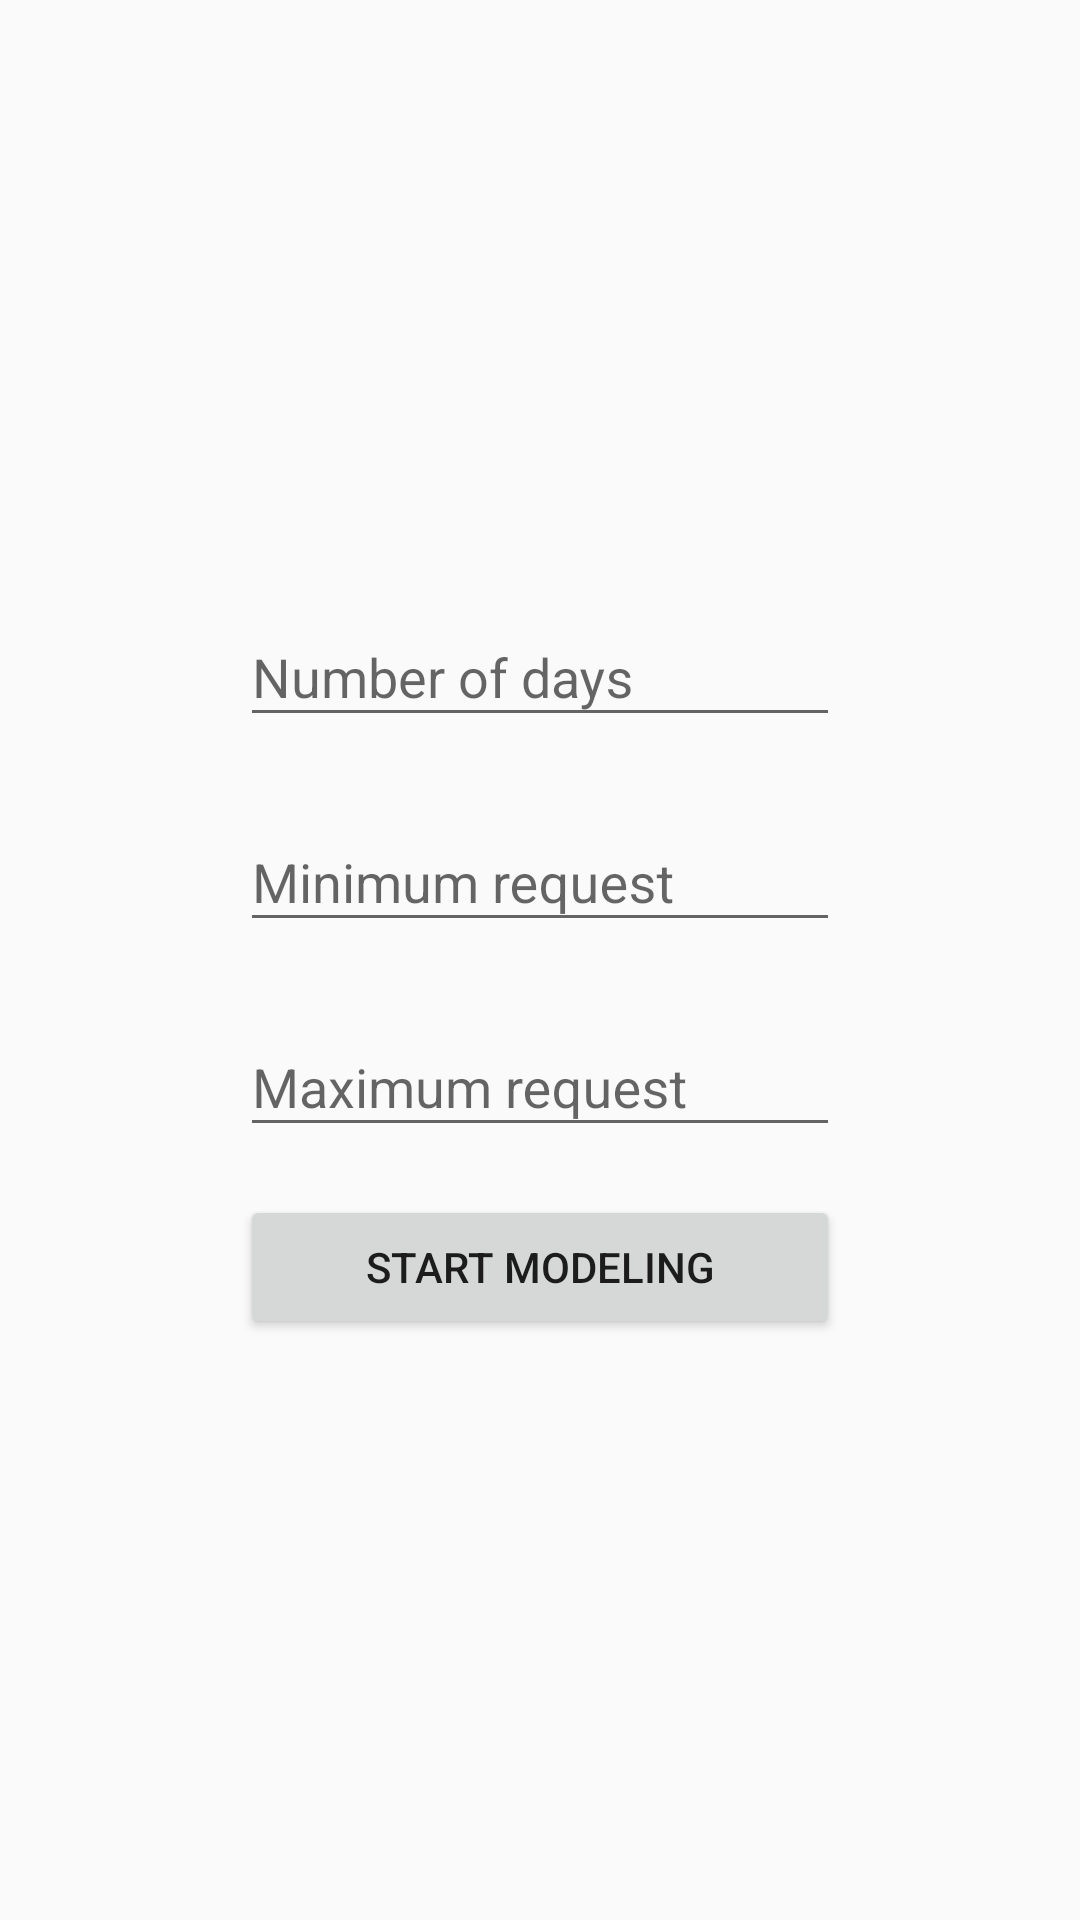

Layout XML and referenced resources for this Android screen:
<!-- AndroidManifest.xml: application theme AppTheme -->
<!-- res/layout/modeling_fragment.xml -->
<?xml version="1.0" encoding="utf-8"?>
<FrameLayout xmlns:android="http://schemas.android.com/apk/res/android"
    xmlns:tools="http://schemas.android.com/tools"
    android:layout_width="match_parent"
    android:layout_height="match_parent"
    tools:context=".fragments.ModelingFragment">

    <LinearLayout
        android:layout_width="200dp"
        android:layout_height="wrap_content"
        android:layout_gravity="center"
        android:orientation="vertical">

        <android.support.design.widget.TextInputLayout
            android:id="@+id/numberofdays_layout"
            android:layout_width="match_parent"
            android:layout_height="wrap_content"
            android:layout_marginBottom="16dp">

            <android.support.design.widget.TextInputEditText
                android:id="@+id/numberofdays"
                android:layout_width="match_parent"
                android:layout_height="wrap_content"
                android:hint="@string/numberofdays"
                android:singleLine="true"
                android:maxLength="3"
                android:inputType="number" />
        </android.support.design.widget.TextInputLayout>

        <android.support.design.widget.TextInputLayout
            android:id="@+id/minrequest_layout"
            android:layout_width="match_parent"
            android:layout_height="wrap_content"
            android:layout_marginBottom="16dp">

            <android.support.design.widget.TextInputEditText
                android:id="@+id/minrequest"
                android:layout_width="match_parent"
                android:layout_height="wrap_content"
                android:hint="@string/minrequest"
                android:singleLine="true"
                android:maxLength="3"
                android:inputType="number" />
        </android.support.design.widget.TextInputLayout>

        <android.support.design.widget.TextInputLayout
            android:id="@+id/maxrequest_layout"
            android:layout_width="match_parent"
            android:layout_height="wrap_content"
            android:layout_marginBottom="16dp">

            <android.support.design.widget.TextInputEditText
                android:id="@+id/maxrequest"
                android:layout_width="match_parent"
                android:layout_height="wrap_content"
                android:hint="@string/maxrequest"
                android:singleLine="true"
                android:maxLength="3"
                android:inputType="number" />
        </android.support.design.widget.TextInputLayout>

        <Button
            android:id="@+id/start"
            android:layout_width="match_parent"
            android:layout_height="wrap_content"
            android:text="@string/startmodeling" />
    </LinearLayout>
</FrameLayout>
<!-- resources referenced by this layout -->
<resources>
  <string name="maxrequest">Maximum request</string>
  <string name="minrequest">Minimum request</string>
  <string name="numberofdays">Number of days</string>
  <string name="startmodeling">Start modeling</string>
  <style name="AppTheme" parent="Theme.AppCompat.Light.DarkActionBar">
          
          <item name="colorPrimary">@color/colorPrimary</item>
          <item name="colorPrimaryDark">@color/colorPrimaryDark</item>
          <item name="colorAccent">@color/colorAccent</item>
          <item name="android:actionBarStyle">@style/AppTheme.ActionBarStyle</item>
      </style>
  <color name="colorPrimary">#fff301</color>
  <color name="colorPrimaryDark">#c7c100</color>
  <color name="colorAccent">#eb1e24</color>
  <style name="AppTheme.ActionBarStyle" parent="@android:style/Widget.Holo.Light.ActionBar">
          <item name="android:titleTextStyle">@style/AppTheme.ActionBar.TitleTextStyle</item>
      </style>
  <style name="AppTheme.ActionBar.TitleTextStyle" parent="@android:style/TextAppearance.Holo.Widget.ActionBar.Title">
          <item name="android:textColor">@color/colorAccent</item>
      </style>
</resources>
